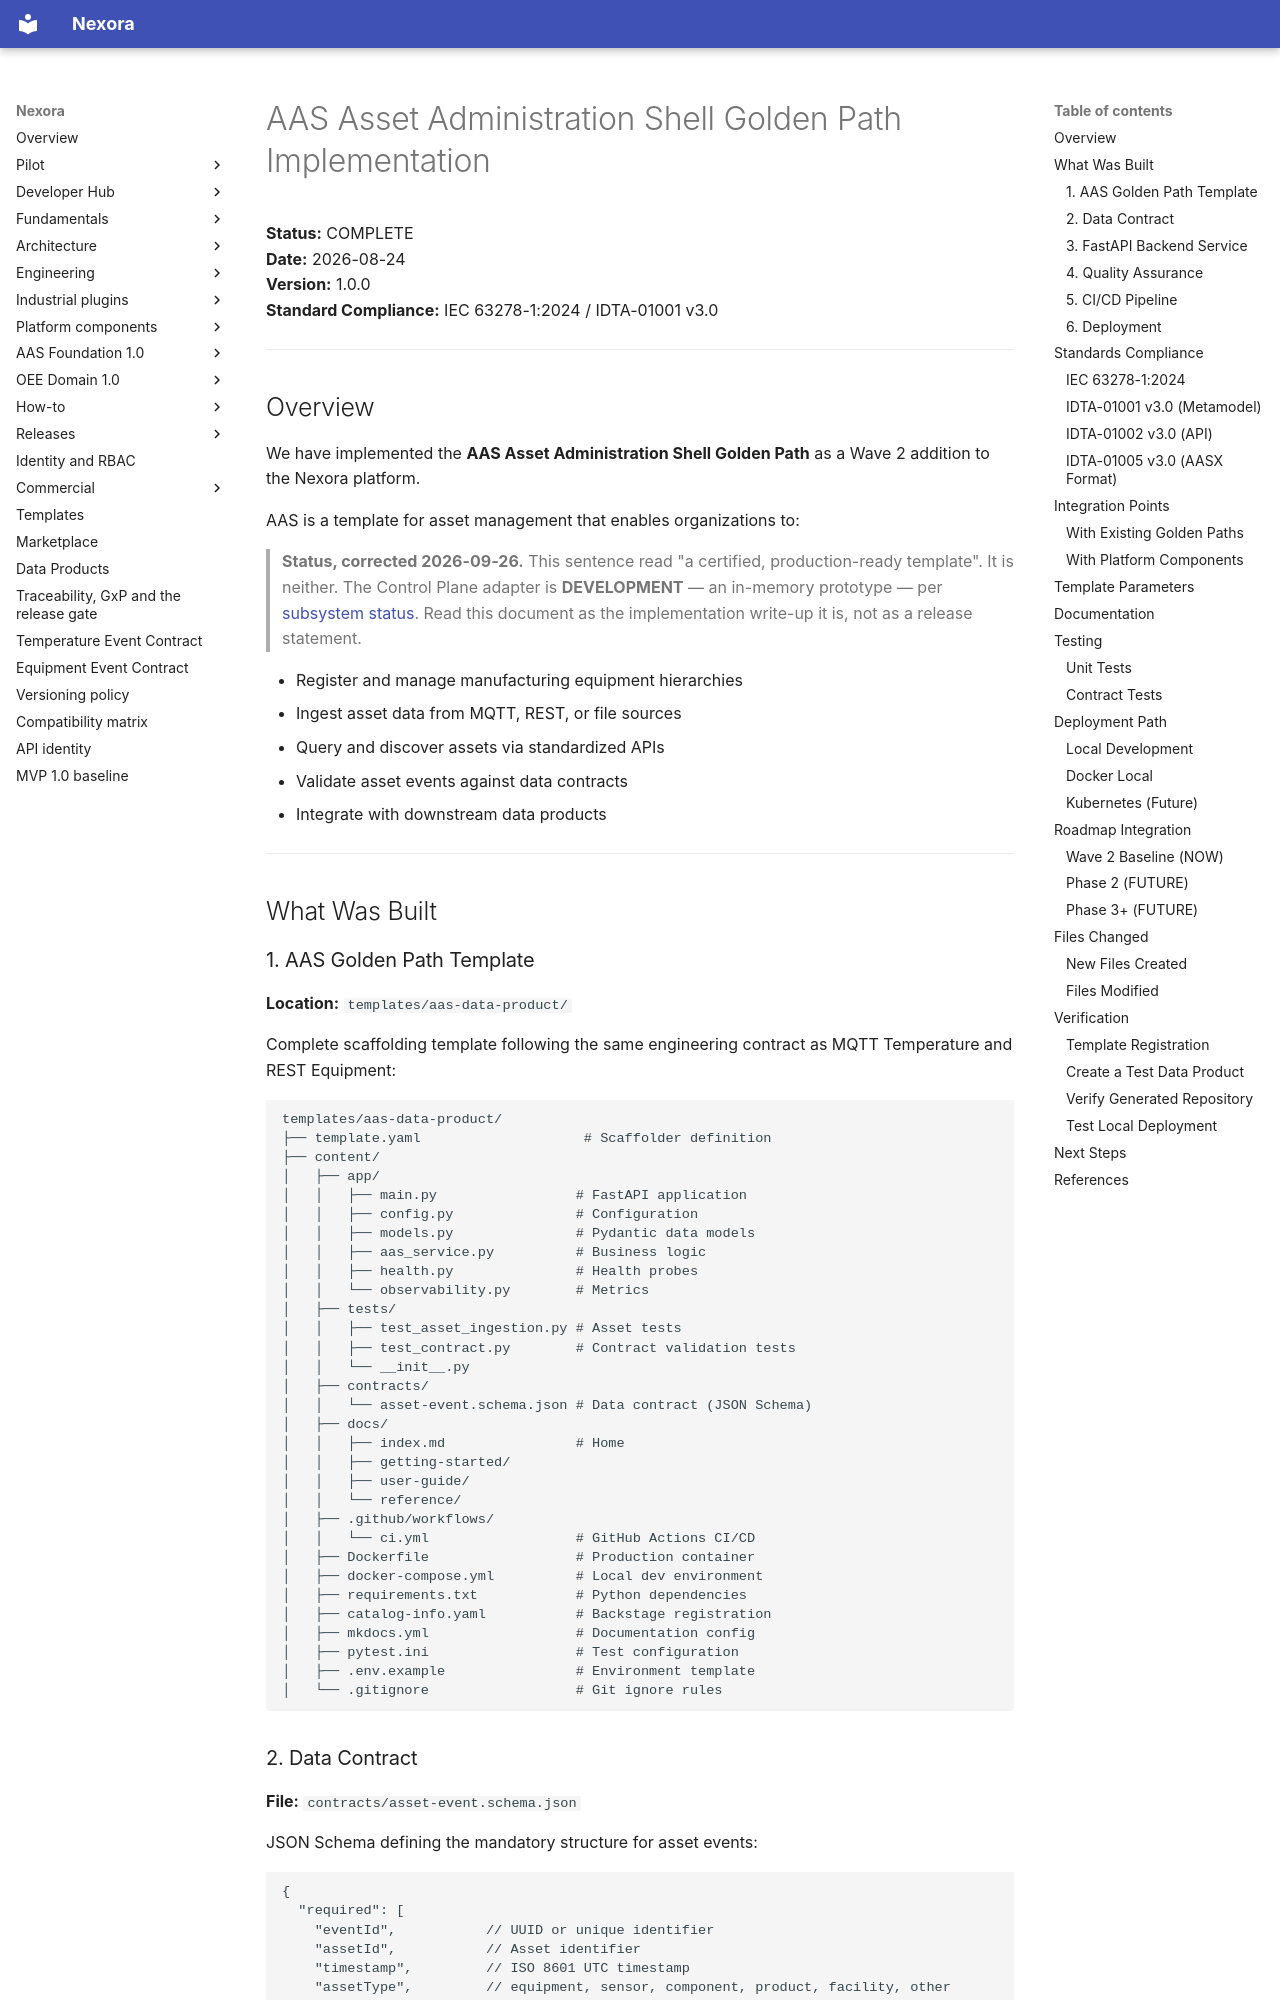

repository: pharma-data-factory/data-product-platform · page: aas-golden-path-implementation/index.html · generator: mkdocs

# AAS Asset Administration Shell Golden Path Implementation

**Status:** COMPLETE  
**Date:** 2026-08-24  
**Version:** 1.0.0  
**Standard Compliance:** IEC 63278-1:2024 / IDTA-01001 v3.0

---

## Overview

We have implemented the **AAS Asset Administration Shell Golden Path** as a Wave 2 addition to the Nexora platform.

AAS is a template for asset management that enables organizations to:

> **Status, corrected 2026-09-26.** This sentence read "a certified,
> production-ready template". It is neither. The Control Plane adapter is
> **DEVELOPMENT** — an in-memory prototype — per
> [subsystem status](subsystem-status.md). Read this document as the
> implementation write-up it is, not as a release statement.

- Register and manage manufacturing equipment hierarchies
- Ingest asset data from MQTT, REST, or file sources
- Query and discover assets via standardized APIs
- Validate asset events against data contracts
- Integrate with downstream data products

---

## What Was Built
